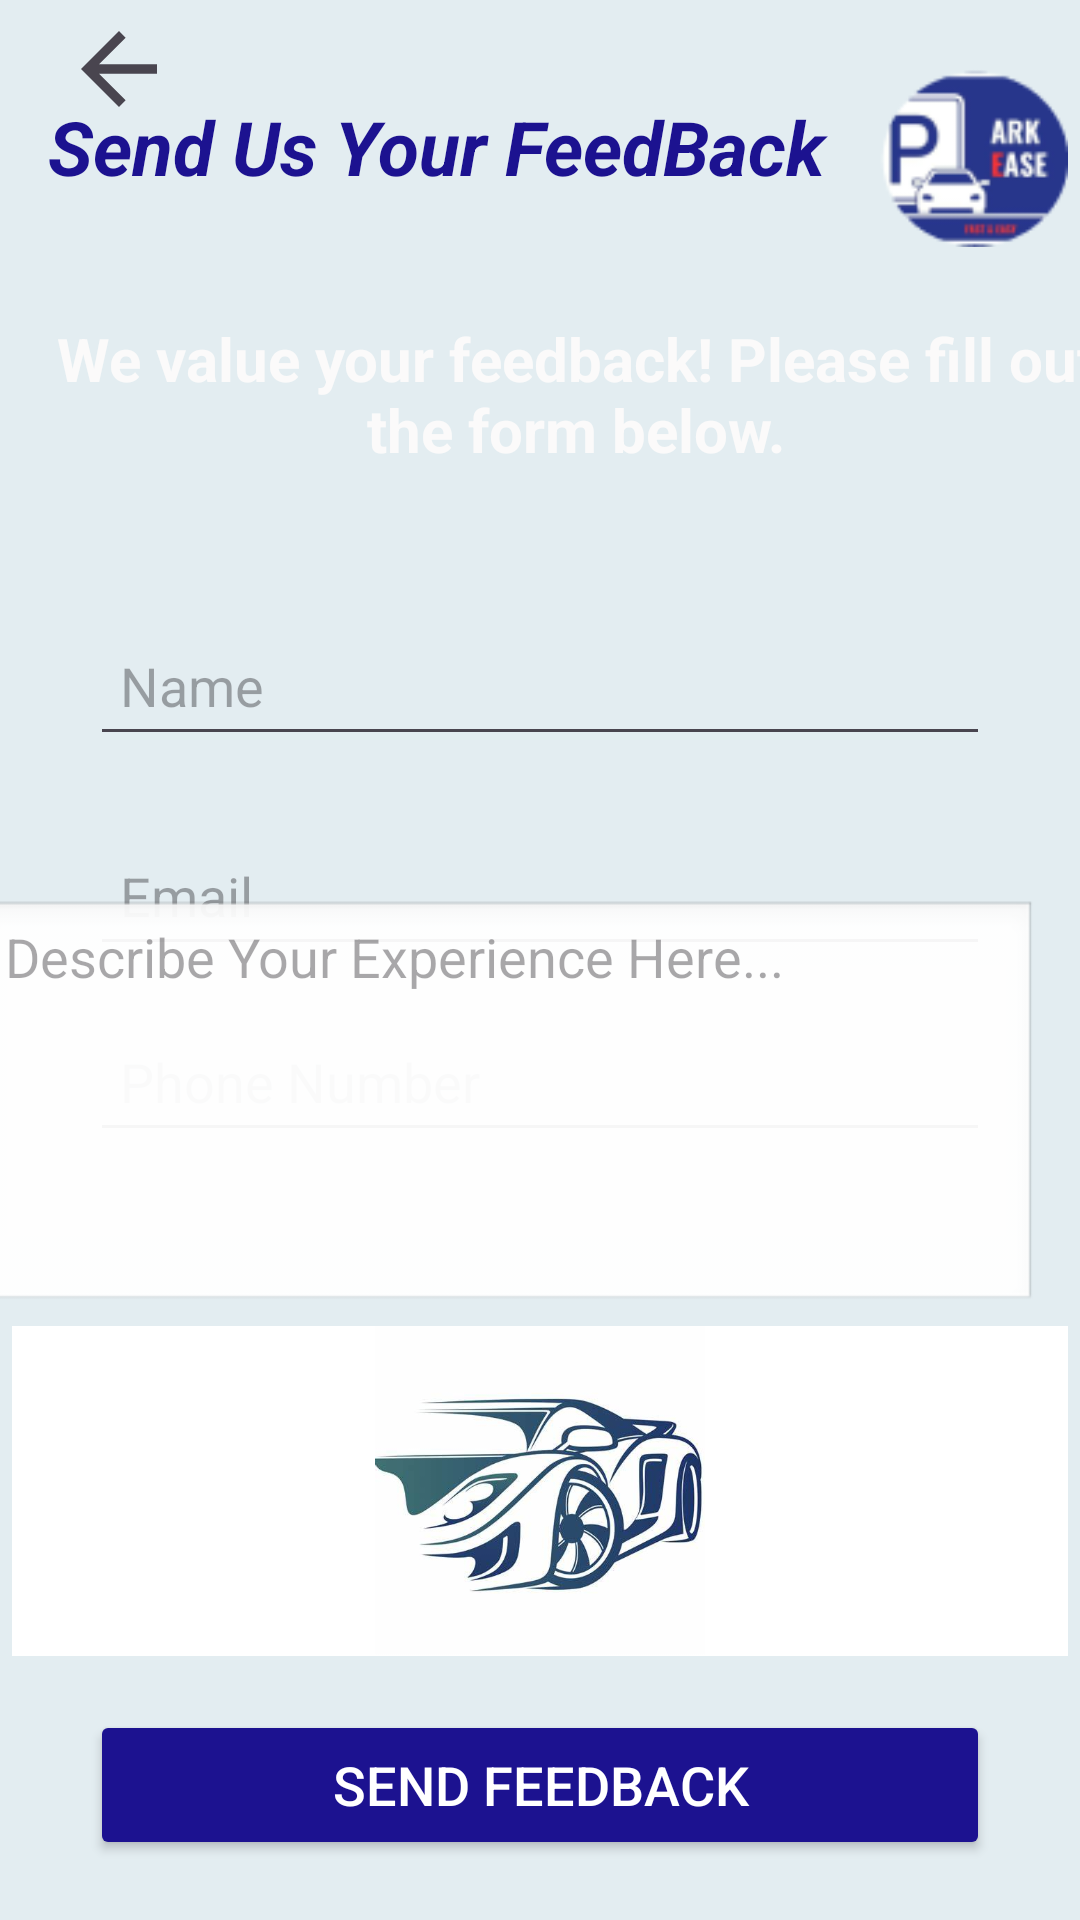

Layout XML and referenced resources for this Android screen:
<!-- AndroidManifest.xml: application theme Theme.MyParkEase2 -->
<!-- res/layout/activity_feedback.xml -->
<?xml version="1.0" encoding="utf-8"?>
<androidx.constraintlayout.widget.ConstraintLayout xmlns:android="http://schemas.android.com/apk/res/android"
    xmlns:app="http://schemas.android.com/apk/res-auto"
    xmlns:tools="http://schemas.android.com/tools"
    android:id="@+id/main"
    android:layout_width="match_parent"
    android:layout_height="match_parent"
    tools:context=".feedback"
    android:background="#E3EDF1">

    <ImageView
        android:id="@+id/logo2"
        android:layout_width="67dp"
        android:layout_height="72dp"
        android:layout_marginTop="16dp"
        android:layout_marginEnd="4dp"
        android:src="@drawable/o"
        app:layout_constraintEnd_toEndOf="parent"
        app:layout_constraintTop_toTopOf="parent" />

    

    

    <TextView
        android:id="@+id/signup"
        android:layout_width="438dp"
        android:layout_height="62dp"
        android:layout_marginStart="16dp"
        android:layout_marginTop="32dp"
        android:text="Send Us Your FeedBack "
        android:textColor="#1C1290"
        android:textSize="25sp"
        android:textStyle="bold|italic"
        app:layout_constraintStart_toStartOf="parent"
        app:layout_constraintTop_toTopOf="parent" />

    <TextView
        android:id="@+id/description"
        android:layout_width="352dp"
        android:layout_height="73dp"
        android:layout_marginHorizontal="30dp"
        android:layout_marginTop="12dp"
        android:text="We value your feedback! Please fill out the form below."
        android:textAlignment="center"
        android:textColor="#FBFAFA"
        android:textSize="20sp"
        android:textStyle="bold"
        app:layout_constraintEnd_toEndOf="parent"
        app:layout_constraintHorizontal_bias="0.271"
        app:layout_constraintStart_toStartOf="parent"
        app:layout_constraintTop_toBottomOf="@id/signup" />

    <EditText
        android:id="@+id/et_name"
        android:layout_width="0dp"
        android:layout_height="50dp"
        android:layout_marginHorizontal="30dp"
        android:layout_marginTop="108dp"

        android:hint="Name"
        android:paddingStart="10dp"
        app:layout_constraintEnd_toEndOf="parent"
        app:layout_constraintStart_toStartOf="parent"
        app:layout_constraintTop_toBottomOf="@id/signup" />

    <EditText
        android:id="@+id/email"
        android:layout_width="0dp"
        android:layout_height="50dp"
        android:layout_marginHorizontal="30dp"
        android:layout_marginTop="20dp"

        android:hint="Email"
        android:inputType="textEmailAddress"
        android:paddingStart="10dp"
        app:layout_constraintEnd_toEndOf="parent"
        app:layout_constraintStart_toStartOf="parent"
        app:layout_constraintTop_toBottomOf="@id/et_name" />

    <EditText
        android:id="@+id/phone"
        android:layout_width="0dp"
        android:layout_height="50dp"
        android:layout_marginHorizontal="30dp"
        android:layout_marginTop="12dp"

        android:hint="Phone Number"
        android:inputType="phone"
        android:paddingStart="10dp"
        app:layout_constraintEnd_toEndOf="parent"
        app:layout_constraintStart_toStartOf="parent"
        app:layout_constraintTop_toBottomOf="@id/email" />

    <ImageView
        android:id="@+id/imageView"
        android:layout_width="47dp"
        android:layout_height="38dp"
        android:layout_marginStart="16dp"
        android:layout_marginTop="4dp"
        android:src="?attr/homeAsUpIndicator"
        app:layout_constraintStart_toStartOf="parent"
        app:layout_constraintTop_toTopOf="parent" />
    


    

    

    <EditText
        android:id="@+id/et_feedback"
        android:layout_width="354dp"
        android:layout_height="138dp"
        android:layout_marginHorizontal="30dp"
        android:layout_marginBottom="4dp"
        android:background="@android:drawable/edit_text"
        android:gravity="top"
        android:hint="Describe Your Experience Here..."
        android:inputType="textMultiLine"
        android:minLines="3"
        android:paddingStart="10dp"
        app:layout_constraintBottom_toTopOf="@id/feedback_image"
        app:layout_constraintEnd_toEndOf="parent"
        app:layout_constraintHorizontal_bias="0.719"
        app:layout_constraintStart_toStartOf="parent" />

    <ImageView
        android:id="@+id/feedback_image"
        android:layout_width="352dp"
        android:layout_height="110dp"
        android:layout_marginBottom="88dp"
        android:background="#FFFFFF"
        android:src="@drawable/des"
        app:layout_constraintBottom_toBottomOf="parent"
        app:layout_constraintEnd_toEndOf="parent"
        app:layout_constraintHorizontal_bias="0.508"
        app:layout_constraintStart_toStartOf="parent" />
    <Button
        android:id="@+id/btn_send_feedback"
        android:layout_width="0dp"
        android:layout_height="50dp"
        android:layout_marginHorizontal="30dp"
        android:layout_marginBottom="20dp"
        android:text="Send Feedback"
        android:textSize="18sp"
        android:textColor="#FFFFFF"
        android:backgroundTint="#1C1290"
        android:fontFamily="sans-serif-medium"
        app:layout_constraintStart_toStartOf="parent"
        app:layout_constraintEnd_toEndOf="parent"
        app:layout_constraintBottom_toBottomOf="parent"/>



</androidx.constraintlayout.widget.ConstraintLayout>
<!-- resources referenced by this layout -->
<resources>
  <!-- drawable des: jpg bitmap (drawable, 23252 bytes) -->
  <!-- drawable o: png bitmap (drawable, 5266 bytes) -->
  <style name="Theme.MyParkEase2" parent="Base.Theme.MyParkEase2" />
  <style name="Base.Theme.MyParkEase2" parent="Theme.Material3.DayNight.NoActionBar">
          
          
      </style>
</resources>
